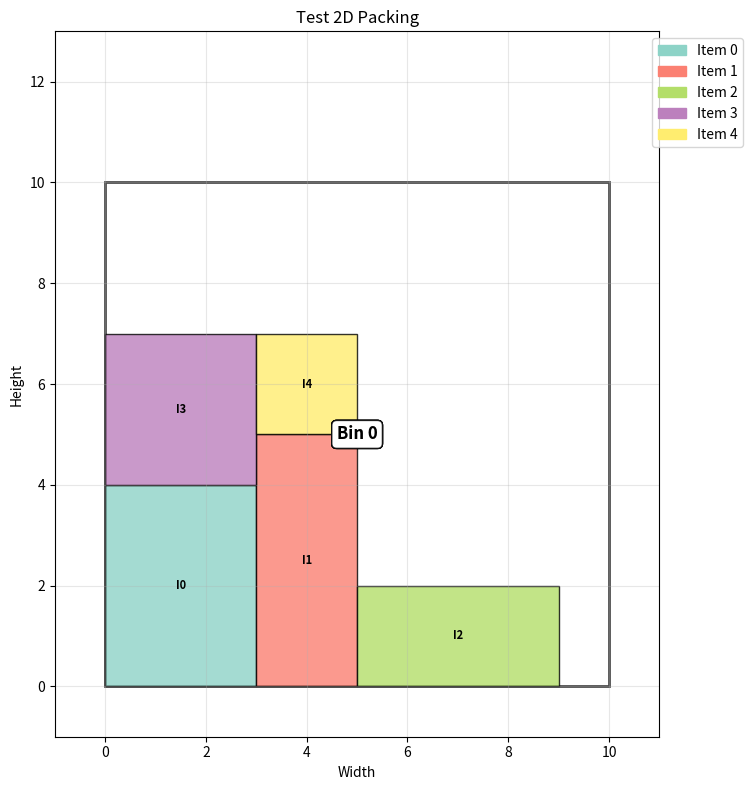

This chart was generated by the following Python code:
import matplotlib.pyplot as plt
import matplotlib.patches as mpatches
import numpy as np
from typing import Dict, List, Tuple, Optional
import random
import itertools
from dataclasses import dataclass


@dataclass
class Box:
    id: int
    width: int
    height: int
    depth: int
    can_rotate: bool = True

    def get_orientations(self) -> List[Tuple[int, int, int]]:
        dims = [self.width, self.height, self.depth]
        if not self.can_rotate:
            return [tuple(dims)]
        orientations = list(set(itertools.permutations(dims, 3)))
        return orientations


@dataclass
class PlacedBox:
    box: Box
    x: int
    y: int
    z: int
    w: int
    h: int
    d: int


class Bin:
    """Represents a bin with placed items"""

    def __init__(self, width: int, height: int, depth: int = 1):
        self.width = width
        self.height = height
        self.depth = depth
        self.placed_items = []  # List of (x, y, z, w, h, d, item_id)
        self.placed_boxes: List[PlacedBox] = []  # For solver compatibility

    def can_place_item(self, x: int, y: int, z: int, w: int, h: int, d: int) -> bool:
        """Check if an item can be placed at the given position"""
        # Check boundaries
        if x + w > self.width or y + h > self.height or z + d > self.depth:
            return False

        # Check overlap with existing items
        for px, py, pz, pw, ph, pd, _ in self.placed_items:
            if not (x + w <= px or x >= px + pw or
                    y + h <= py or y >= py + ph or
                    z + d <= pz or z >= pz + pd):
                return False

        return True

    def place_item(self, x: int, y: int, z: int, w: int, h: int, d: int, item_id: int) -> bool:
        """Place an item in the bin"""
        if self.can_place_item(x, y, z, w, h, d):
            self.placed_items.append((x, y, z, w, h, d, item_id))
            return True
        return False

    def get_utilization(self) -> float:
        """Calculate space utilization"""
        total_volume = self.width * self.height * self.depth
        used_volume = sum(w * h * d for _, _, _, w, h, d, _ in self.placed_items)
        return used_volume / total_volume if total_volume > 0 else 0

    def fits(self, w, h, d, x, y, z) -> bool:
        """Check if a box can be placed at the given position (for solver compatibility)"""
        # Boundary checking
        if x + w > self.width or y + h > self.height or z + d > self.depth:
            return False

        # Overlap checking
        for pb in self.placed_boxes:
            if not (x + w <= pb.x or x >= pb.x + pb.w or
                y + h <= pb.y or y >= pb.y + pb.h or
                z + d <= pb.z or z >= pb.z + pb.d):
                return False

        # Gravitational support checking
        if z == 0:
            supported = True  # Placed directly on the ground
        else:
            supported = False
            for pb in self.placed_boxes:
                # Supported from below
                if (pb.x < x + w and pb.x + pb.w > x and
                    pb.y < y + h and pb.y + pb.h > y and
                    pb.z + pb.d == z):
                    supported = True
                    break
            if not supported:
                return False

        return True

    def get_candidate_positions(self) -> List[Tuple[int, int, int]]:
        """Get candidate positions for placing new boxes (for solver compatibility)"""
        positions = []  

        sorted_placed_boxes = self.placed_boxes

        for pb in sorted_placed_boxes:
            if pb.z == 0:  
                positions.append((pb.x + pb.w, pb.y, pb.z))  
                positions.append((pb.x, pb.y + pb.h, pb.z))  
                positions.append((pb.x, pb.y, pb.z + pb.d))  
            else:
                for potential_support in sorted_placed_boxes:
                    if (potential_support.x < pb.x + pb.w and potential_support.x + potential_support.w > pb.x and
                        potential_support.y < pb.y + pb.h and potential_support.y + potential_support.h > pb.y and
                        potential_support.z + potential_support.d == pb.z):  
                        positions.append((pb.x + pb.w, pb.y, pb.z))  
                        positions.append((pb.x, pb.y + pb.h, pb.z))  
                        positions.append((pb.x, pb.y, pb.z + pb.d))  
                        break  
        if not positions:
            positions.append((0, 0, 0))  
        positions.sort(key=lambda pos: (pos[2], pos[0]))  # First sort by ascending z-value; if z-values are equal, then sort by ascending x-value.
        return positions

    def place_box(self, box: Box) -> bool:
        """Try placing the box in all possible rotation orientations (for solver compatibility)"""
        for orientation in box.get_orientations():
            w, h, d = orientation
            for x, y, z in self.get_candidate_positions():
                if self.fits(w, h, d, x, y, z):
                    self.placed_boxes.append(PlacedBox(box, x, y, z, w, h, d))
                    # Also update the placed_items for environment compatibility
                    self.place_item(x, y, z, w, h, d, box.id)
                    return True
        return False


def validate_packing(problem_data: Dict, solution: Dict) -> Tuple[bool, str]:
    """Validate the packing solution"""
    bin_size = problem_data['bin_size']
    items_size = problem_data['items_size']
    can_rotate = problem_data.get('can_rotate', False)

    # Check if all items are placed
    placed_items = set()
    bins = []

    for bin_data in solution.get('bins', []):
        bin_width, bin_height = bin_data['bin_size'][:2]
        bin_depth = bin_data['bin_size'][2] if len(bin_data['bin_size']) > 2 else 1

        # Validate bin size matches problem
        if bin_width != bin_size[0] or bin_height != bin_size[1]:
            return False, f"Bin size mismatch: expected {bin_size}, got {bin_data['bin_size']}"
        if len(bin_size) > 2 and bin_depth != bin_size[2]:
            return False, f"Bin depth mismatch: expected {bin_size[2]}, got {bin_depth}"

        bin_obj = Bin(bin_width, bin_height, bin_depth)

        for item_data in bin_data.get('items', []):
            item_id = item_data['item_id']
            x, y, z = item_data['position']
            w, h, d = item_data['size']

            # Check if item exists in problem
            if item_id >= len(items_size):
                return False, f"Invalid item_id: {item_id}"

            # Check if item already placed
            if item_id in placed_items:
                return False, f"Item {item_id} placed multiple times"

            # Validate item size
            original_size = items_size[item_id]
            if len(original_size) == 2:
                original_size = original_size + [1]  # Add depth for 2D

            if not can_rotate:
                # Check if size matches exactly
                if not (w == original_size[0] and h == original_size[1] and d == original_size[2]):
                    return False, f"Item {item_id} size mismatch: expected {original_size}, got {[w, h, d]}"
            else:
                # Check if size is a valid rotation
                valid_rotations = [
                    original_size,
                    [original_size[1], original_size[0], original_size[2]],
                    [original_size[0], original_size[2], original_size[1]],
                    [original_size[1], original_size[2], original_size[0]],
                    [original_size[2], original_size[0], original_size[1]],
                    [original_size[2], original_size[1], original_size[0]]
                ]
                if [w, h, d] not in valid_rotations:
                    return False, f"Item {item_id} invalid rotation: {[w, h, d]}"

            # Try to place item
            if not bin_obj.place_item(x, y, z, w, h, d, item_id):
                return False, f"Item {item_id} cannot be placed at position ({x}, {y}, {z})"

            placed_items.add(item_id)
        bins.append(bin_obj)

    # Check if all items are placed
    if len(placed_items) != len(items_size):
        return False, f"Not all items placed: {len(placed_items)}/{len(items_size)}"

    return True, "Packing is valid"


class BPPEnv:
    """Bin Packing Problem Environment"""

    def __init__(self, problem_type: str = "2DOFBPP"):
        """
        Initialize BPP Environment
        
        Args:
            problem_type: Type of BPP problem (2DOFBPP, 2DOFBPPR, etc.)
        """
        self.problem_type = problem_type
        self.is_2d = problem_type.startswith('2D')
        self.is_online = 'ON' in problem_type
        self.can_rotate = 'R' in problem_type

    def is_valid(self, problem_data: Dict, solution: Dict) -> bool:
        """
        Check if the given solution is valid
        
        Args:
            problem_data: Problem instance data
            solution: Solution data
            
        Returns:
            True if solution is valid, False otherwise
        """
        is_valid, _ = validate_packing(problem_data, solution)
        return is_valid

    def get_reward(self, problem_data: Dict, solution: Dict) -> float:
        """
        Calculate reward based on number of bins used (negative for minimization)
        
        Args:
            problem_data: Problem instance data
            solution: Solution data
            
        Returns:
            Reward value (negative number of bins used)
        """
        is_valid, message = validate_packing(problem_data, solution)
        if not is_valid:
            return float('-inf')  # Invalid solution gets worst reward

        num_bins = len(solution.get('bins', []))
        return -num_bins  # Negative because we want to minimize bins

    def calculate_utilization(self, problem_data: Dict, solution: Dict) -> float:
        """Calculate average bin utilization"""
        is_valid, _ = validate_packing(problem_data, solution)
        if not is_valid:
            return 0.0

        total_utilization = 0.0
        num_bins = len(solution.get('bins', []))

        for bin_data in solution.get('bins', []):
            bin_width, bin_height = bin_data['bin_size'][:2]
            bin_depth = bin_data['bin_size'][2] if len(bin_data['bin_size']) > 2 else 1
            bin_obj = Bin(bin_width, bin_height, bin_depth)

            for item_data in bin_data.get('items', []):
                x, y, z = item_data['position']
                w, h, d = item_data['size']
                bin_obj.place_item(x, y, z, w, h, d, item_data['item_id'])

            total_utilization += bin_obj.get_utilization()

        return total_utilization / num_bins if num_bins > 0 else 0.0

    def plot_packing_2d(self, problem_data: Dict, solution: Dict, title: str = "2D Bin Packing"):
        """Plot 2D packing solution"""
        if not self.is_2d:
            raise ValueError("This method is only for 2D problems")

        fig, ax = plt.subplots(figsize=(12, 8))

        colors = plt.cm.Set3(np.linspace(0, 1, len(problem_data['items_size'])))

        for bin_idx, bin_data in enumerate(solution.get('bins', [])):
            bin_width, bin_height = bin_data['bin_size']

            # Draw bin outline
            bin_rect = mpatches.Rectangle((0, bin_idx * (bin_height + 2)),
                                          bin_width, bin_height,
                                          linewidth=2, edgecolor='black',
                                          facecolor='none', alpha=0.7)
            ax.add_patch(bin_rect)

            # Draw items
            for item_data in bin_data.get('items', []):
                item_id = item_data['item_id']
                x, y, z = item_data['position']
                w, h, d = item_data['size']

                # Adjust y position for bin offset
                y_adjusted = y + bin_idx * (bin_height + 2)

                item_rect = mpatches.Rectangle((x, y_adjusted), w, h,
                                               facecolor=colors[item_id % len(colors)],
                                               edgecolor='black', alpha=0.8)
                ax.add_patch(item_rect)

                # Add item label
                ax.text(x + w / 2, y_adjusted + h / 2, f'I{item_id}',
                        ha='center', va='center', fontsize=8, fontweight='bold')

                # Add bin label
                ax.text(bin_width / 2, bin_idx * (bin_height + 2) + bin_height / 2, f'Bin {bin_idx}',
                        ha='center', va='center', fontsize=12, fontweight='bold',
                        bbox=dict(boxstyle="round,pad=0.3", facecolor='white', alpha=0.8))

        ax.set_xlim(-1, max(bin_data['bin_size'][0] for bin_data in solution.get('bins', [])) + 1)
        ax.set_ylim(-1, len(solution.get('bins', [])) * (problem_data['bin_size'][1] + 2) + 1)
        ax.set_aspect('equal')
        ax.set_xlabel('Width')
        ax.set_ylabel('Height')
        ax.set_title(title)
        ax.grid(True, alpha=0.3)

        # Add legend
        legend_elements = [mpatches.Patch(color=colors[i % len(colors)],
                                          label=f'Item {i}')
                           for i in range(len(problem_data['items_size']))]
        ax.legend(handles=legend_elements, loc='upper right', bbox_to_anchor=(1.15, 1))

        plt.tight_layout()
        plt.show()

    def plot_packing_3d(self, problem_data: Dict, solution: Dict, title: str = "3D Bin Packing"):
        """Plot 3D packing solution (showing multiple layers)"""
        if self.is_2d:
            raise ValueError("This method is only for 3D problems")

        fig, axes = plt.subplots(2, 2, figsize=(15, 12))
        axes = axes.flatten()

        colors = plt.cm.Set3(np.linspace(0, 1, len(problem_data['items_size'])))

        for bin_idx, bin_data in enumerate(solution.get('bins', [])):
            if bin_idx >= 4:  # Limit to 4 bins for visualization
                break

            bin_width, bin_height, bin_depth = bin_data['bin_size']
            ax = axes[bin_idx]

            # Group items by z-layer
            layers = {}
            for item_data in bin_data.get('items', []):
                item_id = item_data['item_id']
                x, y, z = item_data['position']
                w, h, d = item_data['size']

                if z not in layers:
                    layers[z] = []
                layers[z].append((x, y, w, h, item_id))

            # Draw each layer
            for layer_z, layer_items in sorted(layers.items()):
                for x, y, w, h, item_id in layer_items:
                    item_rect = mpatches.Rectangle((x, y), w, h,
                                                   facecolor=colors[item_id % len(colors)],
                                                   edgecolor='black', alpha=0.8)
                    ax.add_patch(item_rect)

                    # Add item label
                    ax.text(x + w / 2, y + h / 2, f'I{item_id}',
                            ha='center', va='center', fontsize=8, fontweight='bold')

            # Draw bin outline
            bin_rect = mpatches.Rectangle((0, 0), bin_width, bin_height,
                                          linewidth=2, edgecolor='black',
                                          facecolor='none', alpha=0.7)
            ax.add_patch(bin_rect)

            ax.set_xlim(-1, bin_width + 1)
            ax.set_ylim(-1, bin_height + 1)
            ax.set_aspect('equal')
            ax.set_xlabel('Width')
            ax.set_ylabel('Height')
            ax.set_title(f'Bin {bin_idx} - Layers: {len(layers)}')
            ax.grid(True, alpha=0.3)

        # Hide unused subplots
        for i in range(len(solution.get('bins', [])), 4):
            axes[i].set_visible(False)

        plt.suptitle(title, fontsize=16)
        plt.tight_layout()
        plt.show()


def test_bpp_env():
    """Test the BPP environment"""
    # Test data
    problem_data = {
        "bin_size": [10, 10],
        "items_size": [
            [3, 4],
            [2, 5],
            [4, 2],
            [3, 3],
            [2, 2]
        ],
        "bin_status": False,
        "can_rotate": True,
        "dimension": "2D",
        "label": "2DOFBPP"
    }

    # Test solution
    solution = {
        "bins": [
            {
                "bin_size": [10, 10],
                "items": [
                    {"item_id": 0, "position": [0, 0, 0], "size": [3, 4, 1]},
                    {"item_id": 1, "position": [3, 0, 0], "size": [2, 5, 1]},
                    {"item_id": 2, "position": [5, 0, 0], "size": [4, 2, 1]},
                    {"item_id": 3, "position": [0, 4, 0], "size": [3, 3, 1]},
                    {"item_id": 4, "position": [3, 5, 0], "size": [2, 2, 1]}
                ]
            }
        ]
    }

    # Create environment
    env = BPPEnv("2DOFBPP")

    # Test validation
    is_valid, message = validate_packing(problem_data, solution)
    print(f"Validation: {is_valid}, Message: {message}")

    # Test reward calculation
    reward = env.get_reward(problem_data, solution)
    print(f"Reward: {reward}")

    # Test utilization
    utilization = env.calculate_utilization(problem_data, solution)
    print(f"Utilization: {utilization:.2%}")

    # Test visualization
    env.plot_packing_2d(problem_data, solution, "Test 2D Packing")


if __name__ == '__main__':
    test_bpp_env()
